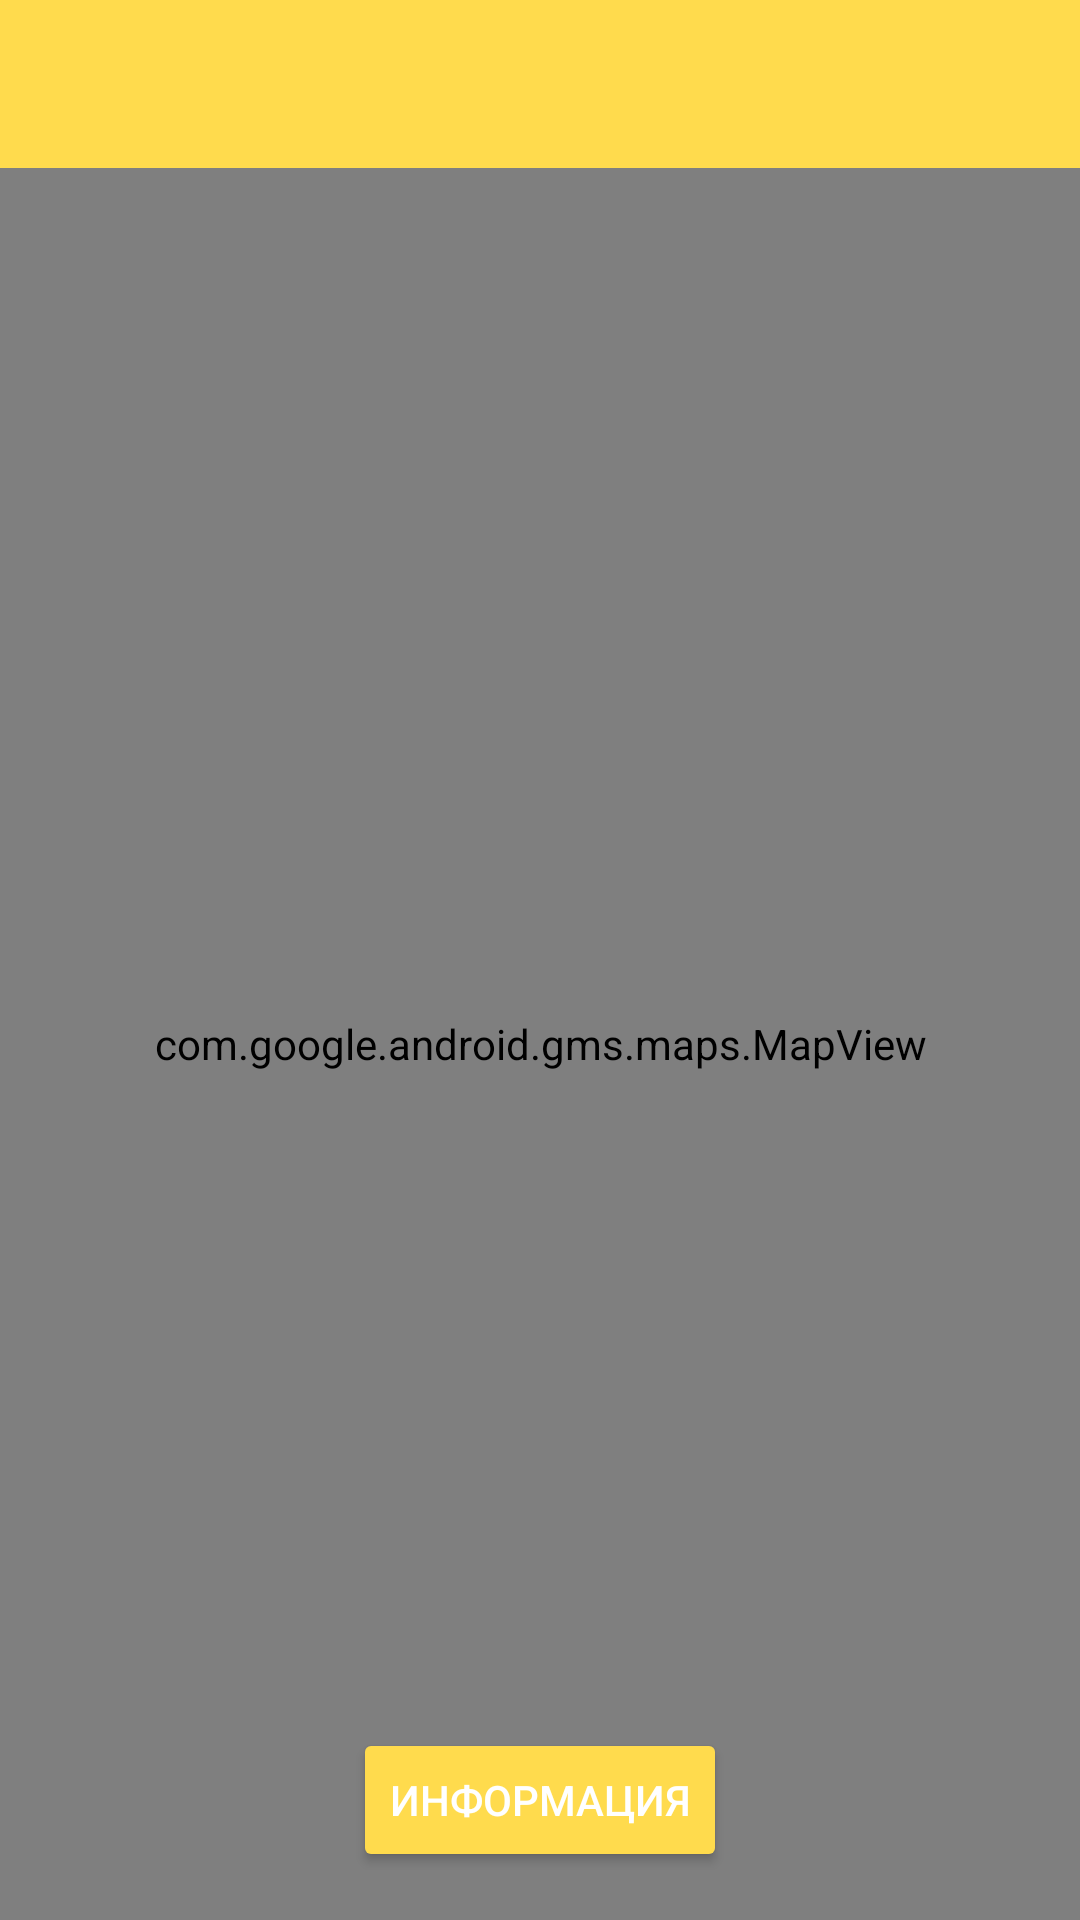

Reconstruct the res/layout file that produces this screen, plus the resources it refers to.
<!-- AndroidManifest.xml: application theme SplashTheme -->
<!-- res/layout/ac_map_order_details.xml -->
<?xml version="1.0" encoding="utf-8"?>
<RelativeLayout xmlns:android="http://schemas.android.com/apk/res/android"
    xmlns:map="http://schemas.android.com/apk/res-auto"
    android:layout_width="match_parent"
    android:layout_height="match_parent"
    android:background="@color/white">

    <android.support.design.widget.AppBarLayout
        android:id="@+id/ac_map_order_details_app_bar_layout"
        android:layout_width="match_parent"
        android:layout_height="wrap_content">

        <android.support.v7.widget.Toolbar
            android:id="@+id/ac_map_order_details_toolbar"
            android:layout_width="match_parent"
            android:layout_height="?android:actionBarSize"
            android:background="@color/colorAccent" />
    </android.support.design.widget.AppBarLayout>

    <android.support.v7.widget.AppCompatButton
        android:id="@+id/ac_map_order_details_btn_info"
        android:layout_width="wrap_content"
        android:layout_height="wrap_content"
        android:layout_alignParentBottom="true"
        android:layout_centerHorizontal="true"
        android:layout_marginBottom="@dimen/external_padding"
        android:text="@string/information"
        android:theme="@style/YellowButton" />

    <com.google.android.gms.maps.MapView
        android:id="@+id/ac_map_order_details_mv_map"
        android:layout_width="match_parent"
        android:layout_height="match_parent"
        android:background="@color/mercury"
        map:uiCompass="true"
        android:layout_below="@+id/ac_map_order_details_app_bar_layout"
        android:layout_alignParentLeft="true"
        android:layout_alignParentStart="true" />
</RelativeLayout>
<!-- resources referenced by this layout -->
<resources>
  <color name="colorAccent">#ffdb4d</color>
  <color name="mercury">#E5E5E5</color>
  <color name="white">#fff</color>
  <dimen name="external_padding">16dp</dimen>
  <string name="information">Информация</string>
  <style name="YellowButton" parent="Widget.AppCompat.Button.Colored">
          <item name="android:textColor">@color/white</item>
          <item name="colorButtonNormal">@color/colorAccent</item>
      </style>
  <style name="SplashTheme" parent="Theme.AppCompat.Light.NoActionBar">
          <item name="android:windowBackground">@drawable/splash</item>
          <item name="android:textColor">@color/mineShaft</item>
          <item name="colorPrimary">@color/colorPrimary</item>
          <item name="colorPrimaryDark">@color/colorPrimaryDark</item>
          <item name="colorAccent">@color/colorAccent</item>
      </style>
  <!-- drawable splash (drawable) -->
  <layer-list xmlns:android="http://schemas.android.com/apk/res/android">
  
      <item android:drawable="@color/white"/>
  
      <item android:scaleGravity="center">
          <bitmap
              android:gravity="center"
              android:tileMode="disabled"
              android:src="@drawable/ic_truck"/>
      </item>
  </layer-list>
  <color name="mineShaft">#212121</color>
  <color name="colorPrimary">@color/white</color>
  <color name="colorPrimaryDark">@color/white</color>
  <!-- drawable ic_truck: png bitmap (drawable-hdpi, 1030 bytes) -->
</resources>
